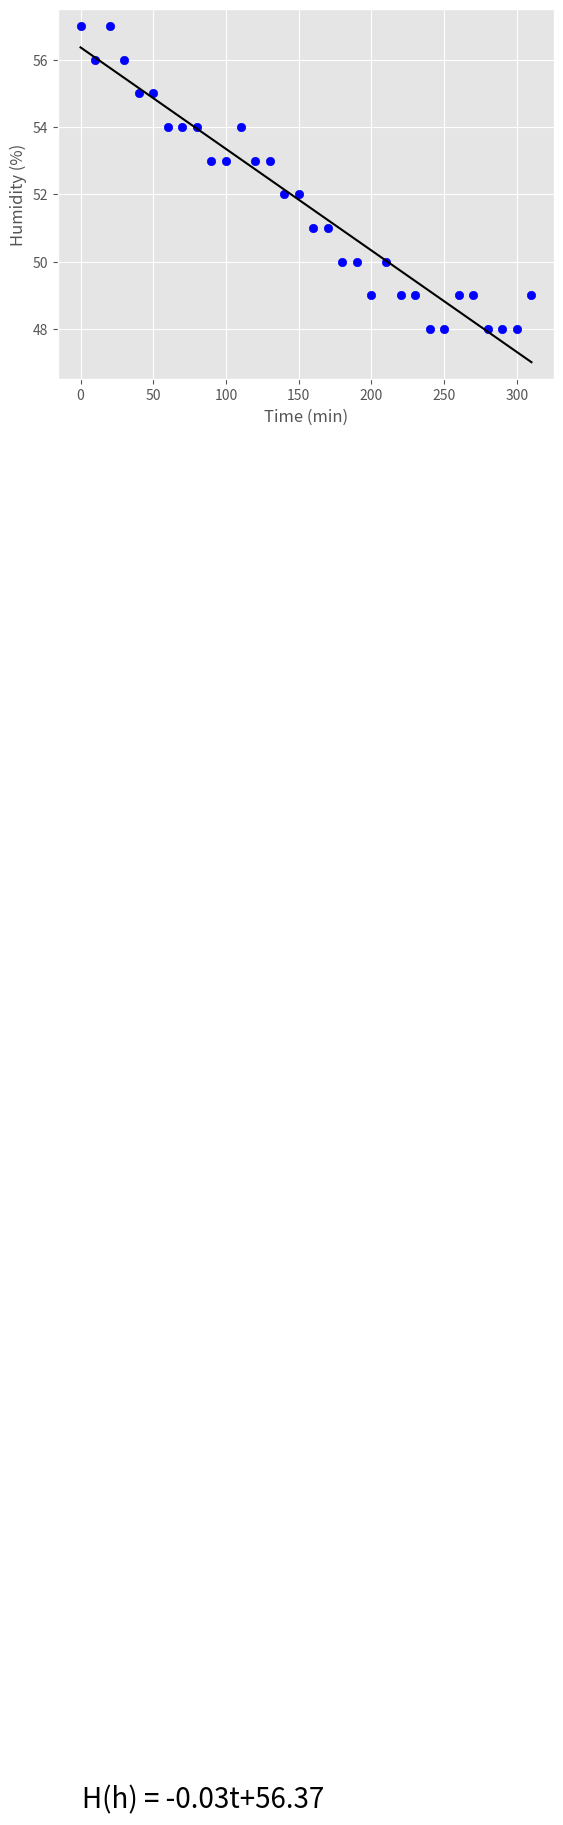

Here is the Python script that generated this plot:
# Quiz 024
import matplotlib.pyplot as plt
import numpy as np

plt.style.use('ggplot')

h = [57.0, 56.0, 57.0, 56.0, 55.0, 55.0, 54.0, 54.0, 54.0,
     53.0, 53.0, 54.0 , 53.0, 53.0, 52.0, 52.0, 51.0, 51.0,
     50.0, 50.0, 49.0, 50.0, 49.0, 49.0, 48.0, 48.0, 49.0, 49.0,
     48.0, 48.0, 48.0, 49.0]
print(len(h))

time=[]
t=0

for i in range(len(h)):
     time.append(t)
     t += 10

plt.scatter(time, h, color="blue")
plt.xlabel("Time (min)")
plt.ylabel("Humidity (%)")

m, b =np.polyfit(time, h, 1) # 1 degree
print(f"Linear model H(h) = {m:.2f}t+{b:.2f}")

time_model = []
h_model = []
t = 0
for i in range(len(h)):
    time_model.append(t)
    h_model.append(m*t + b)
    t += 10  #5min

plt.plot(time_model, h_model, color="black")
plt.text(1, 4,f"H(h) = {m:.2f}t+{b:.2f}", fontsize=20)
plt.show()